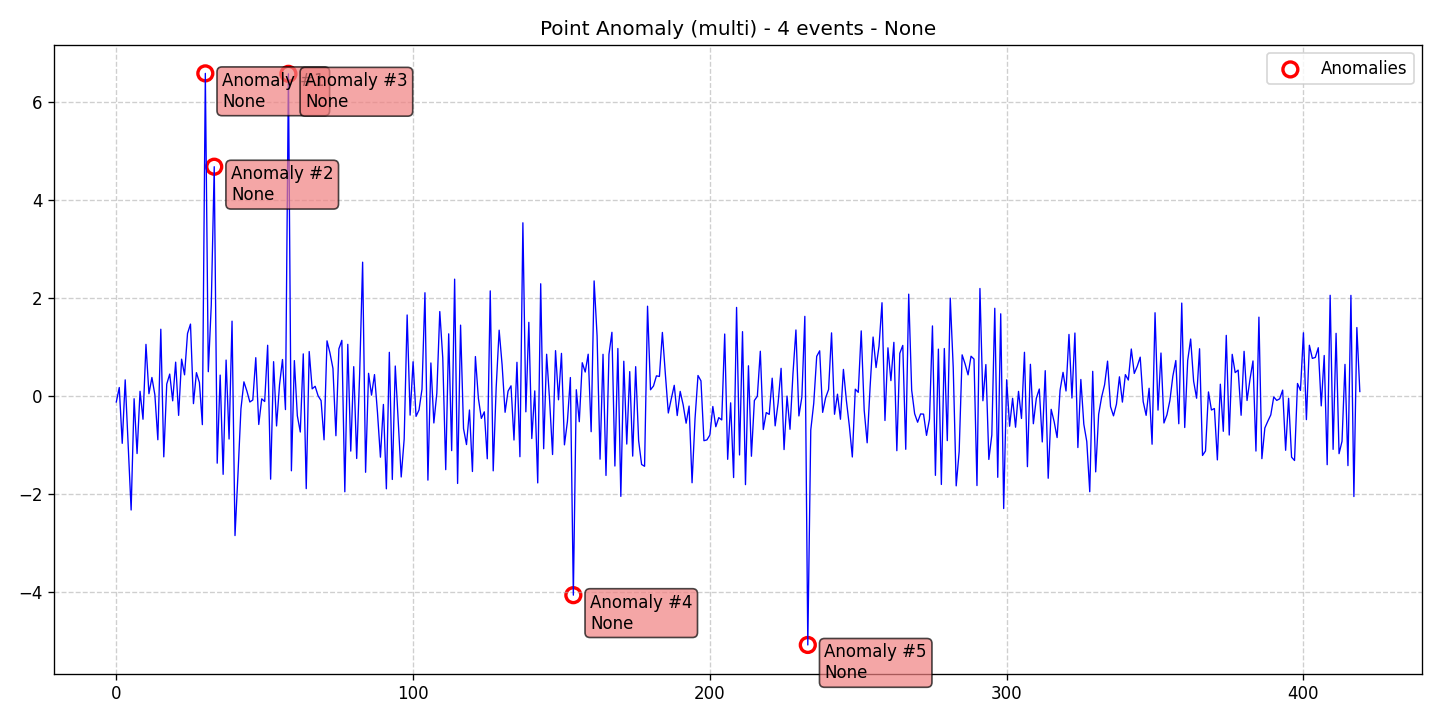

The table this chart was drawn from, first rows:
data, stationary, det_lin_up, det_lin_down, det_quad, det_cubic, det_exp, det_damped, stoc_trend, volatility, single_seas, multiple_seas, point_anom_single, point_anom_multi, collect_anom, context_anom, mean_shift, var_shift, trend_shift, date, is_break, is_anomaly, is_multi, location_beginning
-0.1194, 0, 0, 0, 0, 0, 0, 0, 0, 0, 0, 0, 0, 1, 0, 0, 0, 0, 0, 2020-01-01, 0, 0, 1, 0
0.1758, 0, 0, 0, 0, 0, 0, 0, 0, 0, 0, 0, 0, 1, 0, 0, 0, 0, 0, 2020-01-02, 0, 0, 1, 0
-0.9625, 0, 0, 0, 0, 0, 0, 0, 0, 0, 0, 0, 0, 1, 0, 0, 0, 0, 0, 2020-01-03, 0, 0, 1, 0
0.3315, 0, 0, 0, 0, 0, 0, 0, 0, 0, 0, 0, 0, 1, 0, 0, 0, 0, 0, 2020-01-04, 0, 0, 1, 0
-0.9865, 0, 0, 0, 0, 0, 0, 0, 0, 0, 0, 0, 0, 1, 0, 0, 0, 0, 0, 2020-01-05, 0, 0, 1, 0
-2.321, 0, 0, 0, 0, 0, 0, 0, 0, 0, 0, 0, 0, 1, 0, 0, 0, 0, 0, 2020-01-06, 0, 0, 1, 0
-0.05291, 0, 0, 0, 0, 0, 0, 0, 0, 0, 0, 0, 0, 1, 0, 0, 0, 0, 0, 2020-01-07, 0, 0, 1, 0
-1.17, 0, 0, 0, 0, 0, 0, 0, 0, 0, 0, 0, 0, 1, 0, 0, 0, 0, 0, 2020-01-08, 0, 0, 1, 0
0.09846, 0, 0, 0, 0, 0, 0, 0, 0, 0, 0, 0, 0, 1, 0, 0, 0, 0, 0, 2020-01-09, 0, 0, 1, 0
-0.4713, 0, 0, 0, 0, 0, 0, 0, 0, 0, 0, 0, 0, 1, 0, 0, 0, 0, 0, 2020-01-10, 0, 0, 1, 0
1.055, 0, 0, 0, 0, 0, 0, 0, 0, 0, 0, 0, 0, 1, 0, 0, 0, 0, 0, 2020-01-11, 0, 0, 1, 0
0.04857, 0, 0, 0, 0, 0, 0, 0, 0, 0, 0, 0, 0, 1, 0, 0, 0, 0, 0, 2020-01-12, 0, 0, 1, 0
0.38, 0, 0, 0, 0, 0, 0, 0, 0, 0, 0, 0, 0, 1, 0, 0, 0, 0, 0, 2020-01-13, 0, 0, 1, 0
0.0272, 0, 0, 0, 0, 0, 0, 0, 0, 0, 0, 0, 0, 1, 0, 0, 0, 0, 0, 2020-01-14, 0, 0, 1, 0
-0.8896, 0, 0, 0, 0, 0, 0, 0, 0, 0, 0, 0, 0, 1, 0, 0, 0, 0, 0, 2020-01-15, 0, 0, 1, 0
1.363, 0, 0, 0, 0, 0, 0, 0, 0, 0, 0, 0, 0, 1, 0, 0, 0, 0, 0, 2020-01-16, 0, 0, 1, 0
-1.238, 0, 0, 0, 0, 0, 0, 0, 0, 0, 0, 0, 0, 1, 0, 0, 0, 0, 0, 2020-01-17, 0, 0, 1, 0
0.246, 0, 0, 0, 0, 0, 0, 0, 0, 0, 0, 0, 0, 1, 0, 0, 0, 0, 0, 2020-01-18, 0, 0, 1, 0
0.4493, 0, 0, 0, 0, 0, 0, 0, 0, 0, 0, 0, 0, 1, 0, 0, 0, 0, 0, 2020-01-19, 0, 0, 1, 0
-0.09598, 0, 0, 0, 0, 0, 0, 0, 0, 0, 0, 0, 0, 1, 0, 0, 0, 0, 0, 2020-01-20, 0, 0, 1, 0
0.6923, 0, 0, 0, 0, 0, 0, 0, 0, 0, 0, 0, 0, 1, 0, 0, 0, 0, 0, 2020-01-21, 0, 0, 1, 0
-0.3924, 0, 0, 0, 0, 0, 0, 0, 0, 0, 0, 0, 0, 1, 0, 0, 0, 0, 0, 2020-01-22, 0, 0, 1, 0
0.7535, 0, 0, 0, 0, 0, 0, 0, 0, 0, 0, 0, 0, 1, 0, 0, 0, 0, 0, 2020-01-23, 0, 0, 1, 0
0.4339, 0, 0, 0, 0, 0, 0, 0, 0, 0, 0, 0, 0, 1, 0, 0, 0, 0, 0, 2020-01-24, 0, 0, 1, 0
1.277, 0, 0, 0, 0, 0, 0, 0, 0, 0, 0, 0, 0, 1, 0, 0, 0, 0, 0, 2020-01-25, 0, 0, 1, 0
1.468, 0, 0, 0, 0, 0, 0, 0, 0, 0, 0, 0, 0, 1, 0, 0, 0, 0, 0, 2020-01-26, 0, 0, 1, 0
-0.153, 0, 0, 0, 0, 0, 0, 0, 0, 0, 0, 0, 0, 1, 0, 0, 0, 0, 0, 2020-01-27, 0, 0, 1, 0
0.4783, 0, 0, 0, 0, 0, 0, 0, 0, 0, 0, 0, 0, 1, 0, 0, 0, 0, 0, 2020-01-28, 0, 0, 1, 0
0.2794, 0, 0, 0, 0, 0, 0, 0, 0, 0, 0, 0, 0, 1, 0, 0, 0, 0, 0, 2020-01-29, 0, 0, 1, 0
-0.5812, 0, 0, 0, 0, 0, 0, 0, 0, 0, 0, 0, 0, 1, 0, 0, 0, 0, 0, 2020-01-30, 0, 0, 1, 0
6.579, 0, 0, 0, 0, 0, 0, 0, 0, 0, 0, 0, 0, 1, 0, 0, 0, 0, 0, 2020-01-31, 0, 1, 1, 0
0.4976, 0, 0, 0, 0, 0, 0, 0, 0, 0, 0, 0, 0, 1, 0, 0, 0, 0, 0, 2020-02-01, 0, 0, 1, 0
1.855, 0, 0, 0, 0, 0, 0, 0, 0, 0, 0, 0, 0, 1, 0, 0, 0, 0, 0, 2020-02-02, 0, 0, 1, 0
4.676, 0, 0, 0, 0, 0, 0, 0, 0, 0, 0, 0, 0, 1, 0, 0, 0, 0, 0, 2020-02-03, 0, 1, 1, 0
-1.367, 0, 0, 0, 0, 0, 0, 0, 0, 0, 0, 0, 0, 1, 0, 0, 0, 0, 0, 2020-02-04, 0, 0, 1, 0
0.4285, 0, 0, 0, 0, 0, 0, 0, 0, 0, 0, 0, 0, 1, 0, 0, 0, 0, 0, 2020-02-05, 0, 0, 1, 0
-1.594, 0, 0, 0, 0, 0, 0, 0, 0, 0, 0, 0, 0, 1, 0, 0, 0, 0, 0, 2020-02-06, 0, 0, 1, 0
0.7348, 0, 0, 0, 0, 0, 0, 0, 0, 0, 0, 0, 0, 1, 0, 0, 0, 0, 0, 2020-02-07, 0, 0, 1, 0
-0.8745, 0, 0, 0, 0, 0, 0, 0, 0, 0, 0, 0, 0, 1, 0, 0, 0, 0, 0, 2020-02-08, 0, 0, 1, 0
1.528, 0, 0, 0, 0, 0, 0, 0, 0, 0, 0, 0, 0, 1, 0, 0, 0, 0, 0, 2020-02-09, 0, 0, 1, 0
-2.843, 0, 0, 0, 0, 0, 0, 0, 0, 0, 0, 0, 0, 1, 0, 0, 0, 0, 0, 2020-02-10, 0, 0, 1, 0
-1.592, 0, 0, 0, 0, 0, 0, 0, 0, 0, 0, 0, 0, 1, 0, 0, 0, 0, 0, 2020-02-11, 0, 0, 1, 0
-0.2596, 0, 0, 0, 0, 0, 0, 0, 0, 0, 0, 0, 0, 1, 0, 0, 0, 0, 0, 2020-02-12, 0, 0, 1, 0
0.2911, 0, 0, 0, 0, 0, 0, 0, 0, 0, 0, 0, 0, 1, 0, 0, 0, 0, 0, 2020-02-13, 0, 0, 1, 0
0.1038, 0, 0, 0, 0, 0, 0, 0, 0, 0, 0, 0, 0, 1, 0, 0, 0, 0, 0, 2020-02-14, 0, 0, 1, 0
-0.1197, 0, 0, 0, 0, 0, 0, 0, 0, 0, 0, 0, 0, 1, 0, 0, 0, 0, 0, 2020-02-15, 0, 0, 1, 0
-0.07851, 0, 0, 0, 0, 0, 0, 0, 0, 0, 0, 0, 0, 1, 0, 0, 0, 0, 0, 2020-02-16, 0, 0, 1, 0
0.7835, 0, 0, 0, 0, 0, 0, 0, 0, 0, 0, 0, 0, 1, 0, 0, 0, 0, 0, 2020-02-17, 0, 0, 1, 0
-0.578, 0, 0, 0, 0, 0, 0, 0, 0, 0, 0, 0, 0, 1, 0, 0, 0, 0, 0, 2020-02-18, 0, 0, 1, 0
-0.05507, 0, 0, 0, 0, 0, 0, 0, 0, 0, 0, 0, 0, 1, 0, 0, 0, 0, 0, 2020-02-19, 0, 0, 1, 0
-0.1099, 0, 0, 0, 0, 0, 0, 0, 0, 0, 0, 0, 0, 1, 0, 0, 0, 0, 0, 2020-02-20, 0, 0, 1, 0
1.037, 0, 0, 0, 0, 0, 0, 0, 0, 0, 0, 0, 0, 1, 0, 0, 0, 0, 0, 2020-02-21, 0, 0, 1, 0
-1.693, 0, 0, 0, 0, 0, 0, 0, 0, 0, 0, 0, 0, 1, 0, 0, 0, 0, 0, 2020-02-22, 0, 0, 1, 0
0.7023, 0, 0, 0, 0, 0, 0, 0, 0, 0, 0, 0, 0, 1, 0, 0, 0, 0, 0, 2020-02-23, 0, 0, 1, 0
-0.6079, 0, 0, 0, 0, 0, 0, 0, 0, 0, 0, 0, 0, 1, 0, 0, 0, 0, 0, 2020-02-24, 0, 0, 1, 0
0.2306, 0, 0, 0, 0, 0, 0, 0, 0, 0, 0, 0, 0, 1, 0, 0, 0, 0, 0, 2020-02-25, 0, 0, 1, 0
0.7464, 0, 0, 0, 0, 0, 0, 0, 0, 0, 0, 0, 0, 1, 0, 0, 0, 0, 0, 2020-02-26, 0, 0, 1, 0
-0.2745, 0, 0, 0, 0, 0, 0, 0, 0, 0, 0, 0, 0, 1, 0, 0, 0, 0, 0, 2020-02-27, 0, 0, 1, 0
6.569, 0, 0, 0, 0, 0, 0, 0, 0, 0, 0, 0, 0, 1, 0, 0, 0, 0, 0, 2020-02-28, 0, 1, 1, 0
-1.522, 0, 0, 0, 0, 0, 0, 0, 0, 0, 0, 0, 0, 1, 0, 0, 0, 0, 0, 2020-02-29, 0, 0, 1, 0
... 360 more rows
